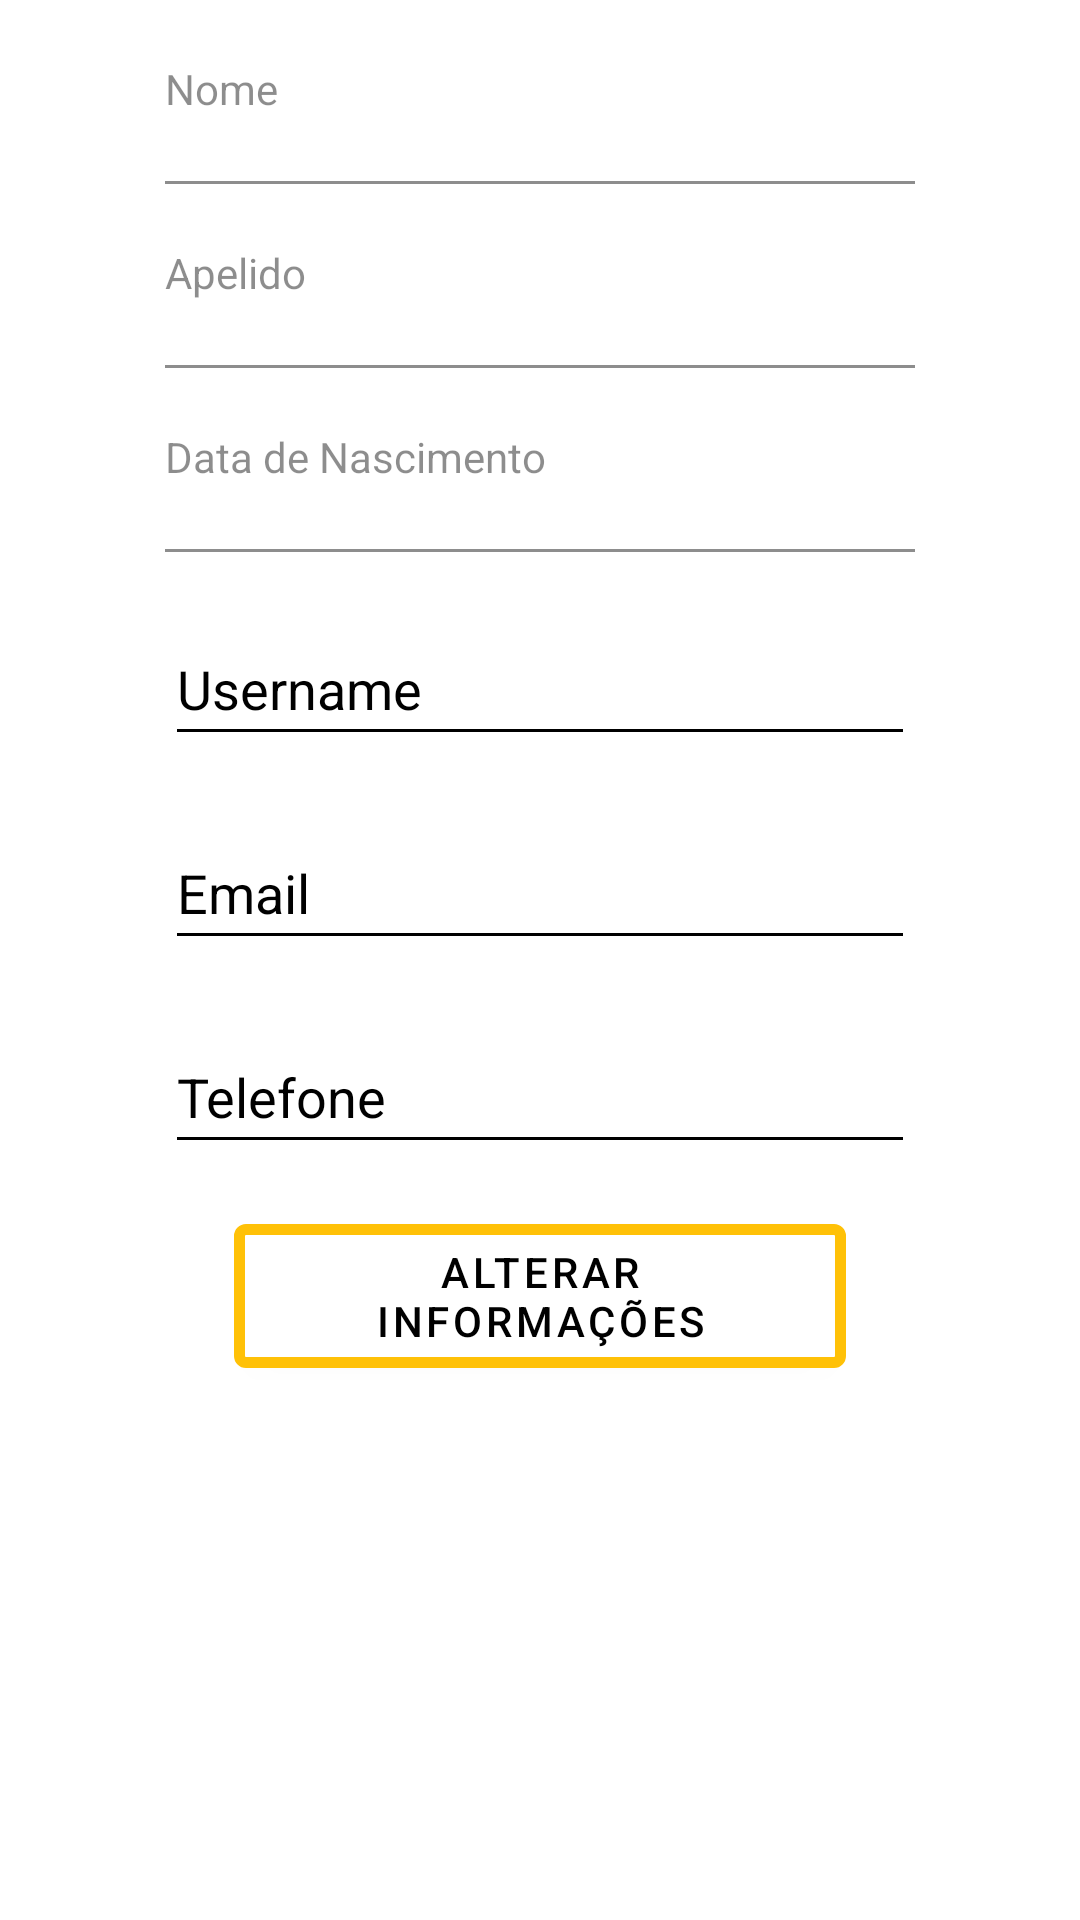

Layout XML and referenced resources for this Android screen:
<!-- AndroidManifest.xml: application theme Theme.ParkJoy -->
<!-- res/layout/activity_my_info.xml -->
<?xml version="1.0" encoding="utf-8"?>
<LinearLayout xmlns:android="http://schemas.android.com/apk/res/android"
    xmlns:app="http://schemas.android.com/apk/res-auto"
    xmlns:tools="http://schemas.android.com/tools"
    android:layout_width="match_parent"
    android:layout_height="match_parent"
    android:background="#FFFFFF"
    android:orientation="vertical"
    tools:context=".Views.MyInfoActivity">

    <TextView
        android:id="@+id/tv_my_Name"
        android:layout_width="match_parent"
        android:layout_height="48dp"
        android:layout_marginStart="55dp"
        android:layout_marginTop="20dp"
        android:layout_marginEnd="55dp"
        android:backgroundTint="#72000000"
        android:hint="@string/register_Name"
        android:lines="1"
        android:maxLines="1"
        android:singleLine="true"
        android:textColor="#72000000"
        android:textColorHint="#72000000" />

    <View
        android:layout_width="match_parent"
        android:layout_height="1dp"
        android:layout_marginTop="-8dp"
        android:layout_marginStart="55dp"
        android:layout_marginEnd="55dp"
        android:background="#72000000"/>

    <TextView
        android:id="@+id/tv_my_LastName"
        android:layout_width="match_parent"
        android:layout_height="48dp"
        android:layout_marginStart="55dp"
        android:layout_marginTop="20dp"
        android:layout_marginEnd="55dp"
        android:backgroundTint="#72000000"
        android:text="@string/register_Apelido"
        android:lines="1"
        android:maxLines="1"
        android:singleLine="true"
        android:textColor="#72000000"
        android:textColorHint="#72000000" />

    <View
        android:layout_width="match_parent"
        android:layout_height="1dp"
        android:layout_marginTop="-8dp"
        android:layout_marginStart="55dp"
        android:layout_marginEnd="55dp"
        android:background="#72000000"/>

    <TextView
        android:id="@+id/tv_my_Bday"
        android:layout_width="match_parent"
        android:layout_height="48dp"
        android:layout_marginStart="55dp"
        android:layout_marginTop="20dp"
        android:layout_marginEnd="55dp"
        android:backgroundTint="#72000000"
        android:text="@string/register_DataNascimento"
        android:lines="1"
        android:maxLines="1"
        android:singleLine="true"
        android:textColor="#72000000"
        android:textColorHint="#72000000" />

    <View
        android:layout_width="match_parent"
        android:layout_height="1dp"
        android:layout_marginTop="-8dp"
        android:layout_marginStart="55dp"
        android:layout_marginEnd="55dp"
        android:background="#72000000"/>

    <EditText
        android:id="@+id/et_my_Username"
        android:layout_width="match_parent"
        android:layout_height="48dp"
        android:layout_marginStart="55dp"
        android:layout_marginTop="20dp"
        android:layout_marginEnd="55dp"
        android:backgroundTint="#000000"
        android:hint="@string/register_Username"
        android:lines="1"
        android:maxLines="1"
        android:singleLine="true"
        android:textColor="#000000"
        android:textColorHint="#000000" />

    <EditText
        android:id="@+id/et_my_Email"
        android:layout_width="match_parent"
        android:layout_height="48dp"
        android:layout_marginStart="55dp"
        android:layout_marginTop="20dp"
        android:layout_marginEnd="55dp"
        android:backgroundTint="#000000"
        android:hint="@string/register_Email"
        android:lines="1"
        android:maxLines="1"
        android:singleLine="true"
        android:textColor="#000000"
        android:textColorHint="#000000" />

    <EditText
        android:id="@+id/et_my_Telephone"
        android:layout_width="match_parent"
        android:layout_height="48dp"
        android:layout_marginStart="55dp"
        android:layout_marginTop="20dp"
        android:layout_marginEnd="55dp"
        android:backgroundTint="#000000"
        android:hint="@string/register_Telephone"
        android:lines="1"
        android:maxLines="1"
        android:phoneNumber="true"
        android:singleLine="true"
        android:textColor="#000000"
        android:textColorHint="#000000" />

    <Button
        android:id="@+id/btn_registar"
        android:layout_width="match_parent"
        android:layout_height="60dp"
        android:layout_marginStart="78dp"
        android:layout_marginTop="14dp"
        android:layout_marginEnd="78dp"
        android:layout_marginBottom="28dp"
        android:backgroundTint="#FFFFFF"
        android:text="@string/change_info"
        android:textColor="#000000"
        android:onClick="OnClickChangeMyInfo"
        app:strokeColor="#FFC107"
        app:strokeWidth="3.5dp" />

</LinearLayout>
<!-- resources referenced by this layout -->
<resources>
  <string name="change_info">Alterar Informações</string>
  <string name="register_Apelido">Apelido</string>
  <string name="register_DataNascimento">Data de Nascimento</string>
  <string name="register_Email">Email</string>
  <string name="register_Name">Nome</string>
  <string name="register_Telephone">Telefone</string>
  <string name="register_Username">Username</string>
  <style name="Theme.ParkJoy" parent="Theme.MaterialComponents.DayNight.DarkActionBar">
          
          <item name="colorPrimary">@color/purple_500</item>
          <item name="colorPrimaryVariant">@color/purple_700</item>
          <item name="colorOnPrimary">@color/white</item>
          
          <item name="colorSecondary">@color/teal_200</item>
          <item name="colorSecondaryVariant">@color/teal_700</item>
          <item name="colorOnSecondary">@color/black</item>
          
          <item name="android:statusBarColor" tools:targetApi="l">?attr/colorPrimaryVariant</item>
          
  
      </style>
  <!-- not gathered from this repository: default colours our renderer supplied (Android Studio template values) -->
  <color name="purple_500">#FF6200EE</color>
  <color name="purple_700">#FF3700B3</color>
  <color name="teal_200">#FF03DAC5</color>
  <color name="teal_700">#FF018786</color>
  <color name="black">#FF000000</color>
  <color name="white">#FFFFFFFF</color>
</resources>
